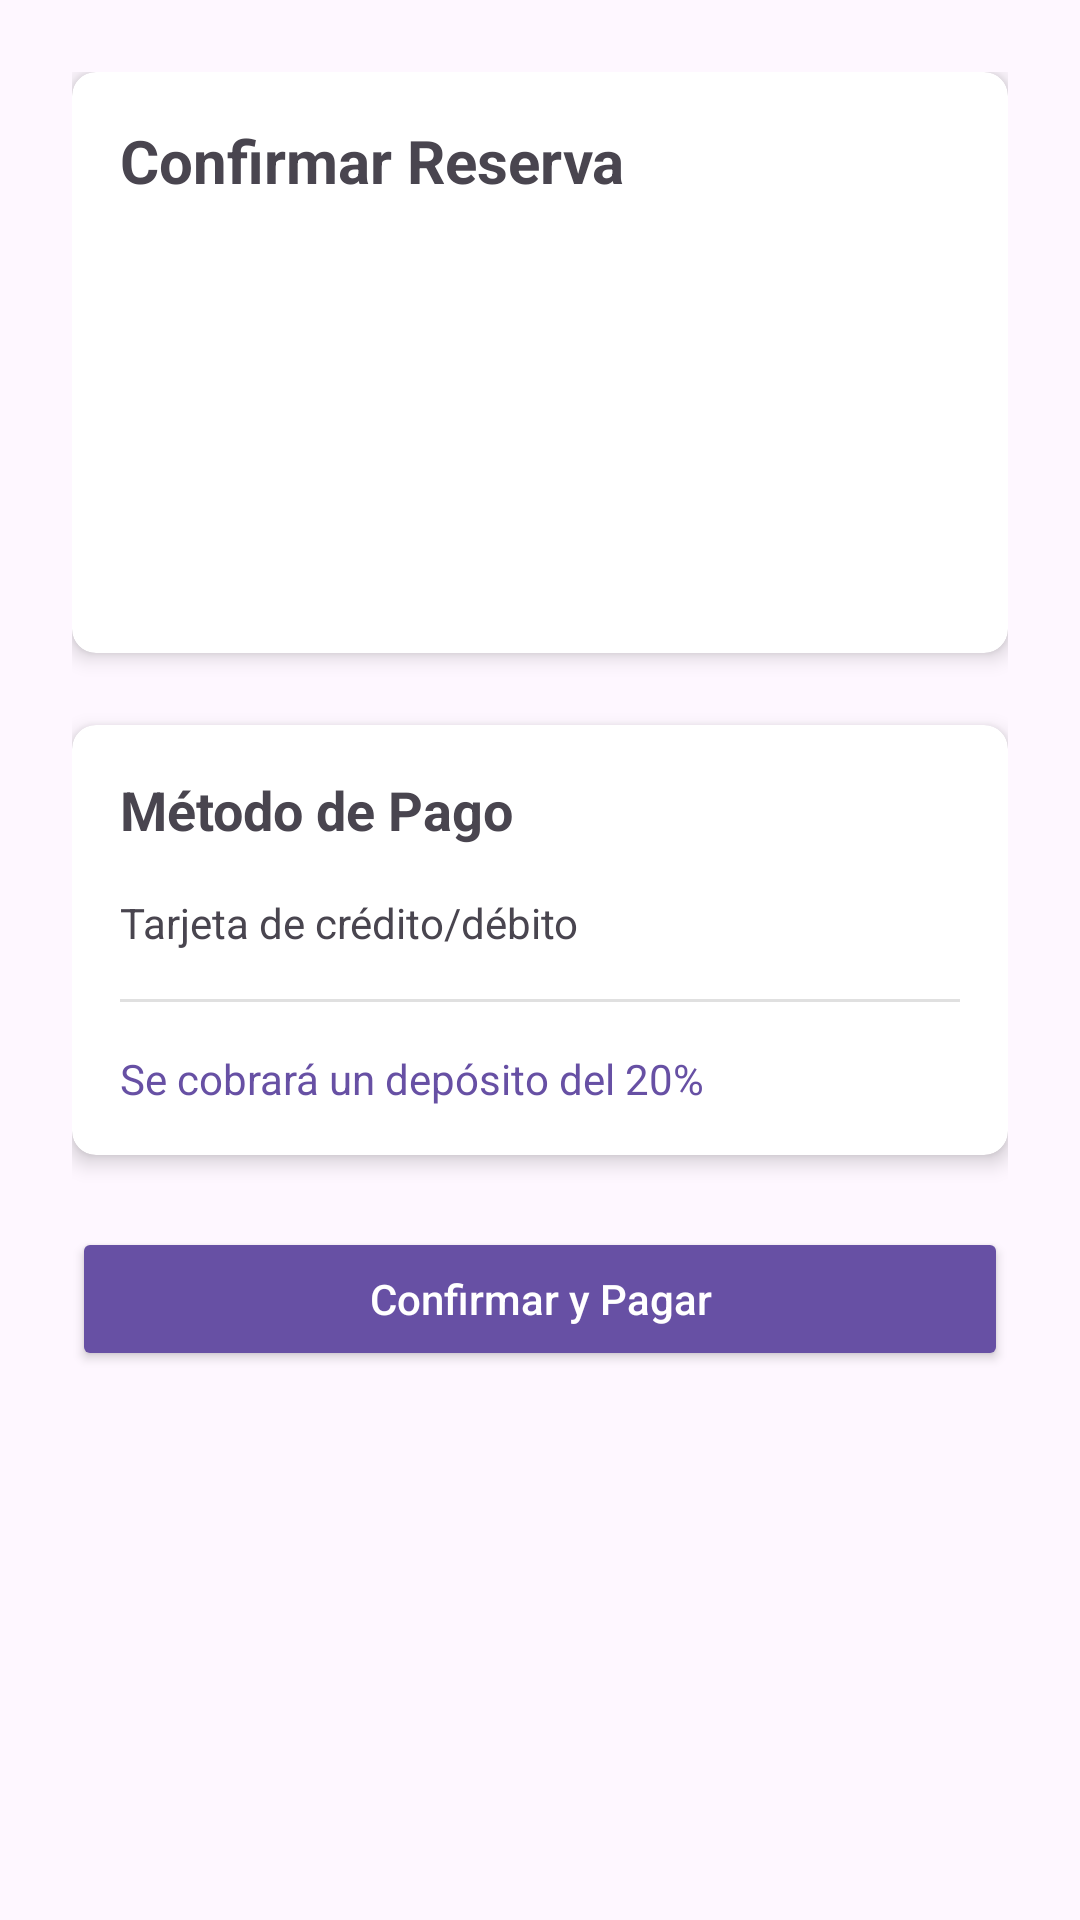

Android layout source for this screen:
<!-- AndroidManifest.xml: application theme Theme.ProyectoCaravanas_NaviaJuanma -->
<!-- res/layout/fragment_create_reserva.xml -->
<?xml version="1.0" encoding="utf-8"?>
<ScrollView xmlns:android="http://schemas.android.com/apk/res/android"
    xmlns:app="http://schemas.android.com/apk/res-auto"
    xmlns:tools="http://schemas.android.com/tools"
    android:layout_width="match_parent"
    android:layout_height="match_parent"
    android:fillViewport="true">

    <LinearLayout
        android:layout_width="match_parent"
        android:layout_height="wrap_content"
        android:orientation="vertical"
        android:padding="24dp">

        
        <androidx.cardview.widget.CardView
            android:layout_width="match_parent"
            android:layout_height="wrap_content"
            app:cardCornerRadius="8dp"
            app:cardElevation="4dp"
            android:layout_marginBottom="24dp">

            <LinearLayout
                android:layout_width="match_parent"
                android:layout_height="wrap_content"
                android:orientation="vertical"
                android:padding="16dp">

                <TextView
                    android:layout_width="match_parent"
                    android:layout_height="wrap_content"
                    android:text="Confirmar Reserva"
                    android:textSize="20sp"
                    android:textStyle="bold"
                    android:layout_marginBottom="16dp"/>

                <TextView
                    android:id="@+id/tvDetallesVehiculo"
                    android:layout_width="match_parent"
                    android:layout_height="wrap_content"
                    android:layout_marginBottom="8dp"
                    android:textSize="16sp"/>

                <TextView
                    android:id="@+id/tvFechasReserva"
                    android:layout_width="match_parent"
                    android:layout_height="wrap_content"
                    android:layout_marginBottom="8dp"
                    android:textSize="16sp"/>

                <TextView
                    android:id="@+id/tvPrecioTotal"
                    android:layout_width="match_parent"
                    android:layout_height="wrap_content"
                    android:layout_marginBottom="8dp"
                    android:textSize="16sp"
                    android:textStyle="bold"/>

                <TextView
                    android:id="@+id/tvDeposito"
                    android:layout_width="match_parent"
                    android:layout_height="wrap_content"
                    android:layout_marginBottom="8dp"
                    android:textSize="16sp"/>
            </LinearLayout>
        </androidx.cardview.widget.CardView>

        
        <androidx.cardview.widget.CardView
            android:layout_width="match_parent"
            android:layout_height="wrap_content"
            app:cardCornerRadius="8dp"
            app:cardElevation="4dp"
            android:layout_marginBottom="24dp">

            <LinearLayout
                android:layout_width="match_parent"
                android:layout_height="wrap_content"
                android:orientation="vertical"
                android:padding="16dp">

                <TextView
                    android:layout_width="match_parent"
                    android:layout_height="wrap_content"
                    android:text="Método de Pago"
                    android:textSize="18sp"
                    android:textStyle="bold"
                    android:layout_marginBottom="16dp"/>

                
                
                <TextView
                    android:layout_width="match_parent"
                    android:layout_height="wrap_content"
                    android:text="Tarjeta de crédito/débito"
                    android:layout_marginBottom="8dp"/>

                <ImageView
                    android:layout_width="match_parent"
                    android:layout_height="1dp"
                    android:layout_marginVertical="8dp"
                    android:background="?android:attr/listDivider"/>

                <TextView
                    android:layout_width="match_parent"
                    android:layout_height="wrap_content"
                    android:text="Se cobrará un depósito del 20%"
                    android:textColor="?attr/colorPrimary"
                    android:layout_marginTop="8dp"/>
            </LinearLayout>
        </androidx.cardview.widget.CardView>

        
        <Button
            android:id="@+id/btnConfirmarReserva"
            android:layout_width="match_parent"
            android:layout_height="wrap_content"
            android:text="Confirmar y Pagar"
            android:textAllCaps="false"
            android:backgroundTint="?attr/colorPrimary"
            android:textColor="@android:color/white"/>

        <ProgressBar
            android:id="@+id/progressBar"
            android:layout_width="wrap_content"
            android:layout_height="wrap_content"
            android:layout_gravity="center_horizontal"
            android:layout_marginTop="16dp"
            android:visibility="gone"/>
    </LinearLayout>
</ScrollView>
<!-- resources referenced by this layout -->
<resources>
  <style name="Theme.ProyectoCaravanas_NaviaJuanma" parent="Base.Theme.ProyectoCaravanas_NaviaJuanma" />
  <style name="Base.Theme.ProyectoCaravanas_NaviaJuanma" parent="Theme.Material3.DayNight.NoActionBar">
          
          
      </style>
</resources>
